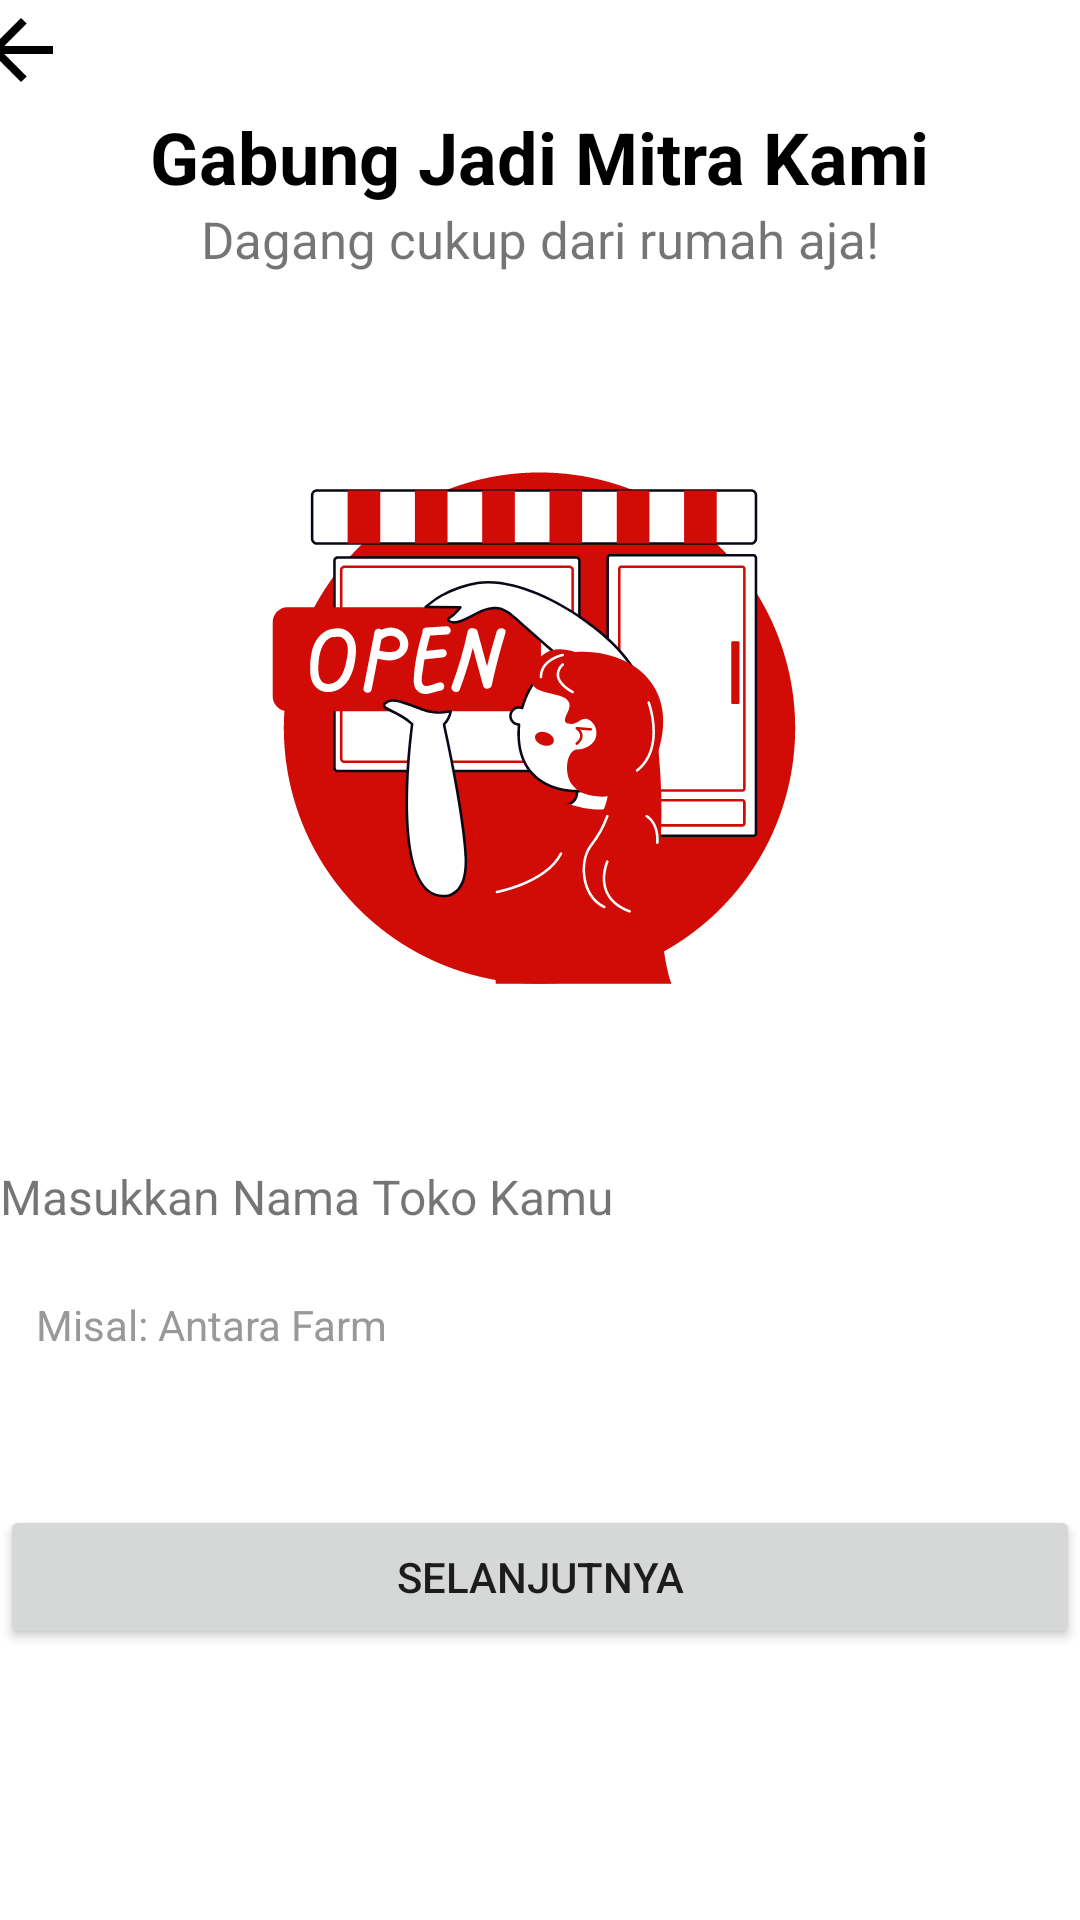

Android layout source for this screen:
<!-- AndroidManifest.xml: application theme Theme.ButcheryApp_UI -->
<!-- res/layout/daftar_mitra.xml -->
<?xml version="1.0" encoding="utf-8"?>
<androidx.constraintlayout.widget.ConstraintLayout xmlns:android="http://schemas.android.com/apk/res/android"
    xmlns:app="http://schemas.android.com/apk/res-auto"
    xmlns:tools="http://schemas.android.com/tools"
    android:layout_width="match_parent"
    android:layout_height="match_parent"
    android:layout_marginLeft="35dp"
    android:layout_marginTop="35dp"
    android:layout_marginRight="35dp"
    tools:context=".DaftarMitra">

    <LinearLayout
        android:id="@+id/linearLayout5"
        android:layout_width="0dp"
        android:layout_height="wrap_content"
        android:gravity="center"
        android:orientation="vertical"
        app:layout_constraintEnd_toEndOf="parent"
        app:layout_constraintStart_toStartOf="parent"
        app:layout_constraintTop_toTopOf="parent">

        <ImageButton
            android:layout_width="36dp"
            android:layout_height="36dp"
            android:layout_gravity="start"
            android:layout_marginLeft="-10dp"
            android:id="@+id/kembali_ke_semula"
            android:background="@color/transparent"
            android:src="@drawable/arrow" />

        <TextView
            android:id="@+id/Gabung"
            android:layout_width="wrap_content"
            android:layout_height="wrap_content"
            android:text="Gabung Jadi Mitra Kami"
            android:textColor="@color/black"
            android:textSize="24sp"
            android:textStyle="bold"
            app:layout_constraintTop_toTopOf="parent" />

        <TextView
            android:id="@+id/Gabung_sub"
            android:layout_width="wrap_content"
            android:layout_height="wrap_content"
            android:text="Dagang cukup dari rumah aja!"
            android:textColor="@color/grey_font"
            android:textSize="17sp"
            app:layout_constraintTop_toBottomOf="@+id/Gabung" />

        <ImageView
            android:id="@+id/Gabung_hiro"
            android:layout_width="wrap_content"
            android:layout_height="297dp"
            android:contentDescription="Seorang perempuan tengah membuka tokonya."
            android:src="@drawable/hiro_daftarmitra"
            app:layout_constraintTop_toBottomOf="@id/Gabung_sub" />

        <TextView
            android:id="@+id/Gabung_inputLabel"
            android:layout_width="match_parent"
            android:layout_height="wrap_content"
            android:gravity="start"
            android:text="Masukkan Nama Toko Kamu"
            android:textColor="@color/grey_font"
            android:textSize="16sp" />

        <EditText
            android:layout_width="match_parent"
            android:layout_height="48dp"
            android:layout_marginTop="8dp"
            android:background="@drawable/edit_text"
            android:hint="Misal: Antara Farm"
            android:paddingStart="12dp"
            android:paddingEnd="12dp"
            android:textColorHint="#999999"
            android:textSize="14sp" />

        <Button
            android:id="@+id/button_menuju_ke_detail"
            style="@style/MyButtonStyle"
            android:layout_width="match_parent"
            android:layout_height="48dp"
            android:layout_marginTop="36dp"
            android:text="Selanjutnya" />
    </LinearLayout>

</androidx.constraintlayout.widget.ConstraintLayout>
<!-- resources referenced by this layout -->
<resources>
  <color name="black">#FF000000</color>
  <color name="transparent">#00000000</color>
  <!-- drawable arrow (drawable) -->
  <vector xmlns:android="http://schemas.android.com/apk/res/android"
      android:width="24dp"
      android:height="24dp"
      android:viewportWidth="18"
      android:viewportHeight="18">
    <path
        android:pathData="M3.825,9L9.425,14.6L8,16L0,8L8,0L9.425,1.4L3.825,7H16V9H3.825Z"
        android:fillColor="@color/black"/>
  </vector>
  <!-- drawable hiro_daftarmitra: vector/xml drawable (drawable, 45346 chars, omitted) -->
  <style name="Theme.ButcheryApp_UI" parent="Theme.MaterialComponents.DayNight.NoActionBar">
          
          <item name="colorPrimary">@color/primary_50</item>
          <item name="colorPrimaryVariant">@color/primary_10</item>
          <item name="colorOnPrimary">@color/black</item>
          
          <item name="colorOnSecondary">@color/black</item>
          
          <item name="android:statusBarColor">?attr/colorPrimaryVariant</item>
          <item name="android:windowAnimationStyle">@null</item>
      </style>
  <color name="primary_50">#D10B05</color>
  <color name="primary_10">#FA4742</color>
</resources>
